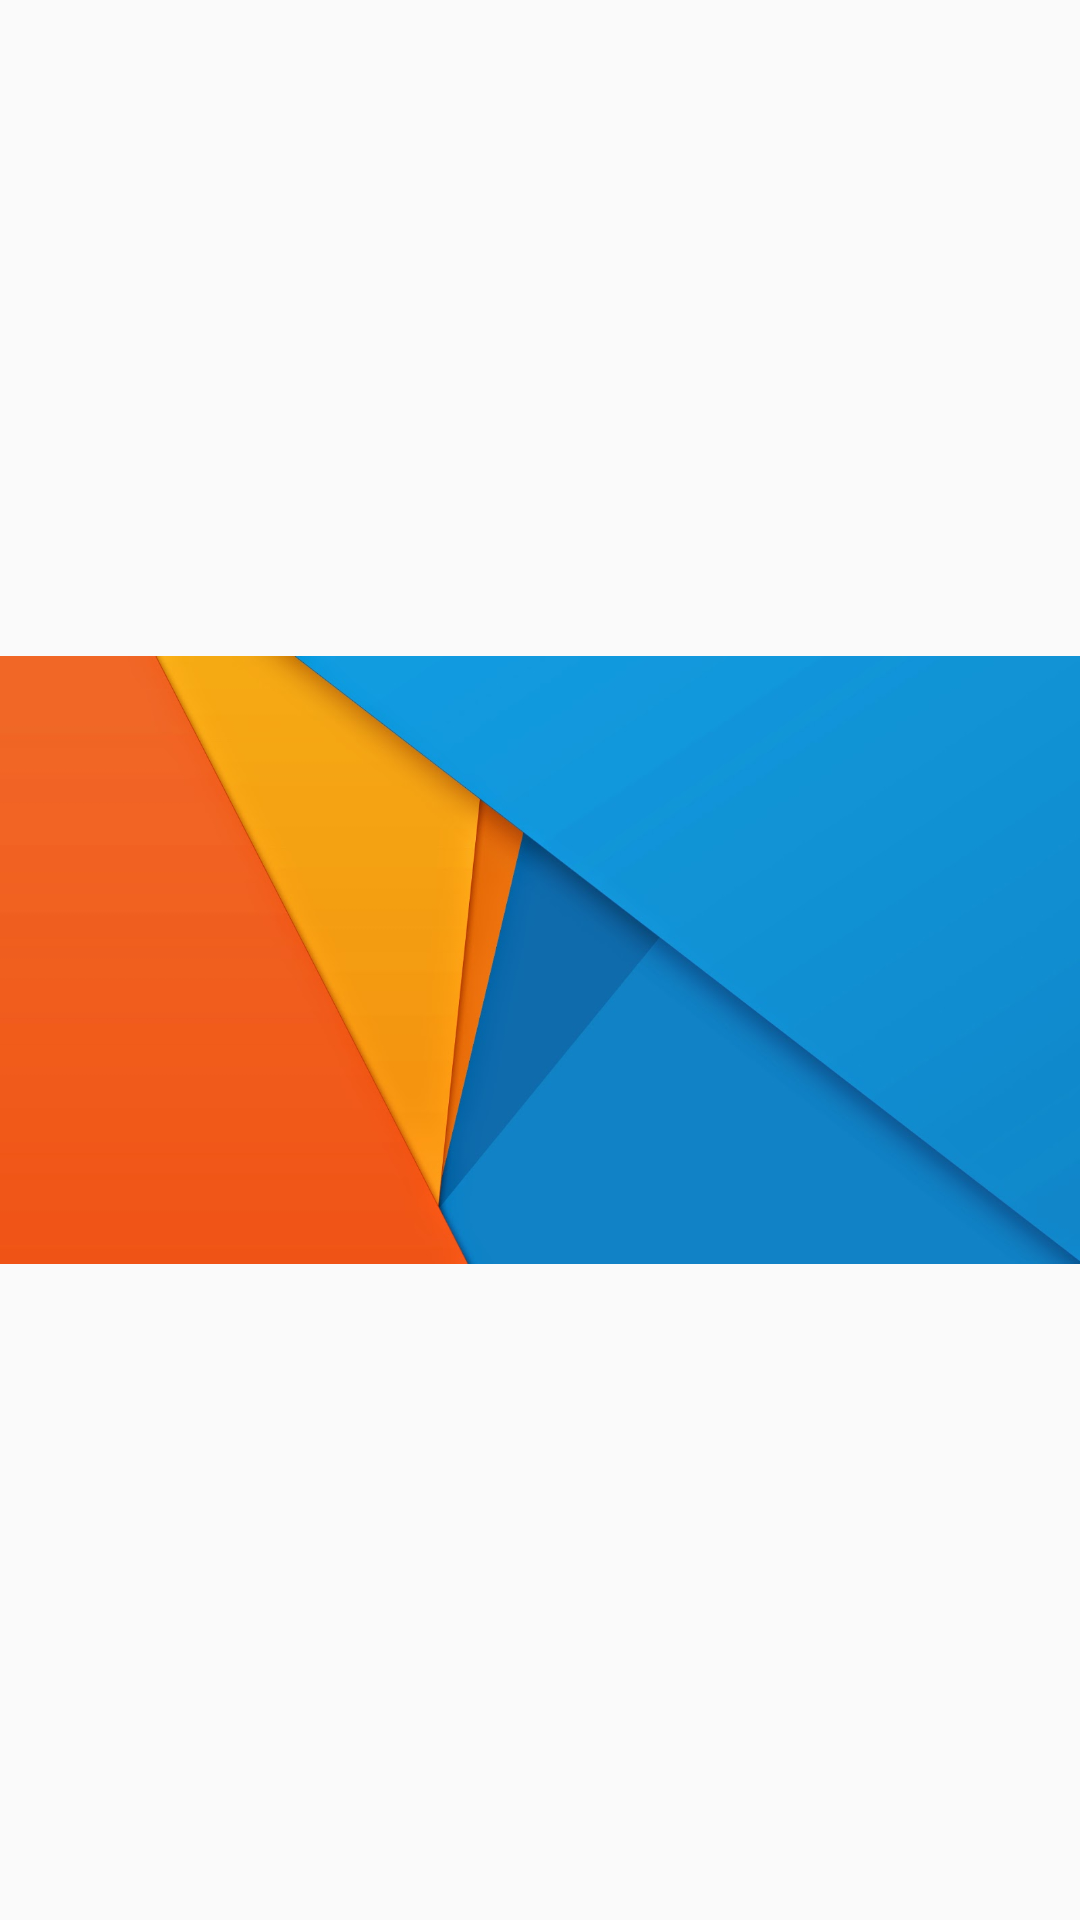

Here is an Android app screen rendered from its layout file. Give the layout XML and the strings, colors and styles it references.
<!-- AndroidManifest.xml: application theme AppTheme -->
<!-- res/layout/drawer_header.xml -->
<?xml version="1.0" encoding="utf-8"?>
<ImageView xmlns:android="http://schemas.android.com/apk/res/android"
           android:layout_width="match_parent"
           android:layout_height="wrap_content"
           android:adjustViewBounds="true"
           android:orientation="vertical"
           android:scaleType="fitCenter"
           android:src="@drawable/header">

</ImageView>
<!-- resources referenced by this layout -->
<resources>
  <!-- drawable header: png bitmap (drawable, 219370 bytes) -->
  <style name="AppTheme" parent="Theme.AppCompat.Light.NoActionBar">
          
          <item name="android:textColor">#000000</item>
          <item name="colorPrimary">@color/colorPrimary</item>
          <item name="colorPrimaryDark">@color/colorPrimaryDark</item>
          <item name="colorAccent">@color/colorAccent</item>
          <item name="colorControlNormal">@color/dark</item>
      </style>
  <color name="colorPrimary">#3F51B5</color>
  <color name="colorPrimaryDark">#303F9F</color>
  <color name="colorAccent">#FF4081</color>
  <color name="dark">#000000</color>
</resources>
